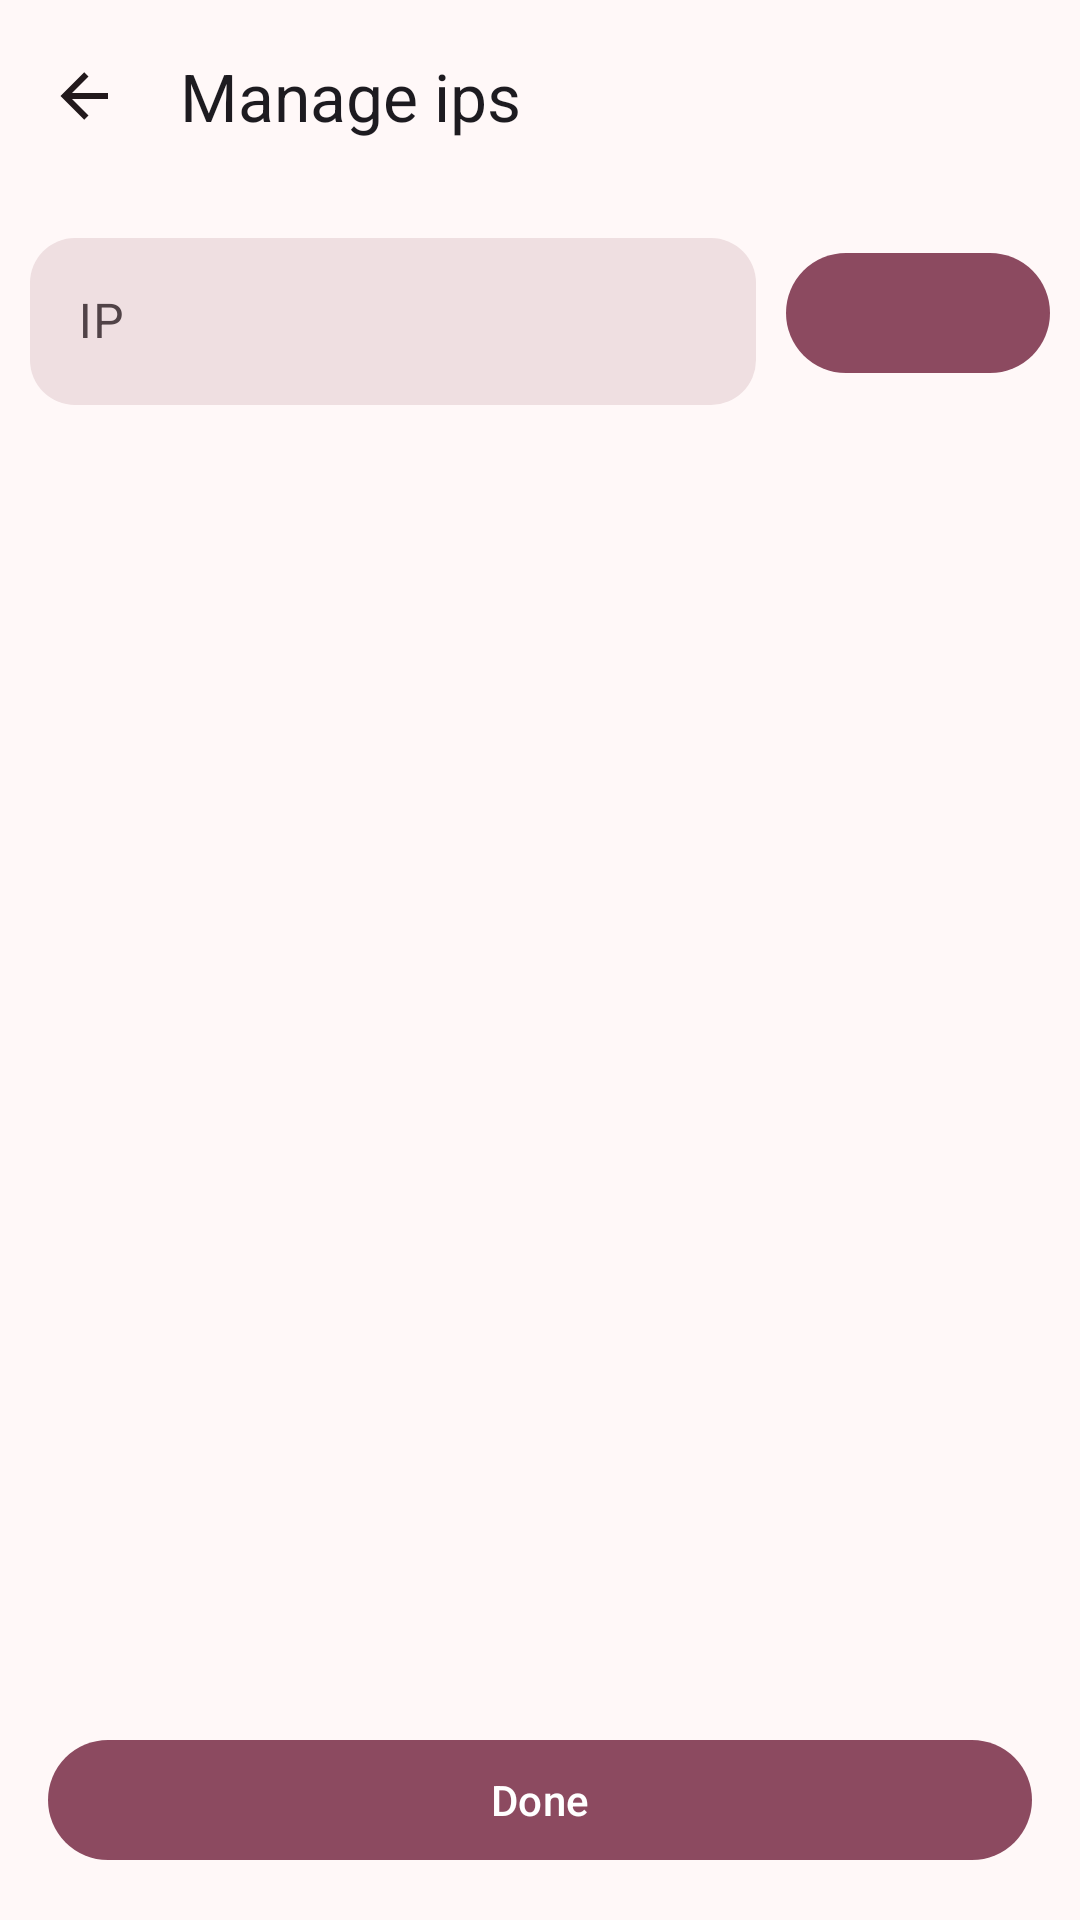

The Android layout XML behind this screen, and the referenced resources:
<!-- AndroidManifest.xml: application theme Theme.MIREAScanner -->
<!-- res/layout/fragment_add_ips.xml -->
<?xml version="1.0" encoding="utf-8"?>
<LinearLayout xmlns:android="http://schemas.android.com/apk/res/android"
    xmlns:app="http://schemas.android.com/apk/res-auto"
    xmlns:tools="http://schemas.android.com/tools"
    android:layout_width="match_parent"
    android:layout_height="match_parent"
    android:orientation="vertical">

    <androidx.appcompat.widget.Toolbar
        android:id="@+id/toolbar"
        android:layout_width="match_parent"
        android:layout_height="wrap_content"
        android:background="@color/md_theme_background"
        android:minHeight="?attr/actionBarSize"
        android:theme="?attr/actionBarTheme"
        app:navigationIcon="@drawable/ic_arrow_left"
        app:title="@string/manage_ips" />

    <LinearLayout
        android:layout_width="match_parent"
        android:layout_height="wrap_content"
        android:orientation="horizontal"
        android:gravity="center_vertical">

        <com.google.android.material.textfield.TextInputLayout
            android:id="@+id/input_ip"
            android:layout_width="0dp"
            android:layout_height="wrap_content"
            android:layout_margin="10dp"
            android:clipToPadding="false"
            android:hint="@string/ip"
            android:padding="0dp"
            app:boxBackgroundColor="@color/md_theme_surfaceContainerHighest_highContrast"
            app:boxBackgroundMode="outline"
            app:boxCornerRadiusBottomEnd="@dimen/input_layout_corner_radius"
            app:boxCornerRadiusBottomStart="@dimen/input_layout_corner_radius"
            app:boxCornerRadiusTopEnd="@dimen/input_layout_corner_radius"
            app:boxCornerRadiusTopStart="@dimen/input_layout_corner_radius"
            app:boxStrokeWidth="0dp"
            app:boxStrokeWidthFocused="0dp"
            android:layout_weight="1">

            <EditText
                android:id="@+id/et_ip"
                android:layout_width="match_parent"
                android:layout_height="wrap_content"
                android:layout_margin="0dp"
                android:autofillHints=""
                android:inputType="textEmailAddress"
                tools:ignore="LabelFor" />
        </com.google.android.material.textfield.TextInputLayout>

        <com.google.android.material.button.MaterialButton
            android:id="@+id/add_button"
            android:layout_width="wrap_content"
            android:layout_height="wrap_content"
            app:icon="@drawable/baseline_add_24"
            app:iconSize="32dp"
            app:iconTint="@color/md_theme_background"
            android:layout_marginEnd="10dp"/>
    </LinearLayout>


    <androidx.recyclerview.widget.RecyclerView
        android:id="@+id/ips_recyclerview"
        android:layout_width="match_parent"
        android:layout_height="0dp"
        android:layout_marginTop="16dp"
        android:orientation="vertical"
        app:layoutManager="androidx.recyclerview.widget.LinearLayoutManager"
        tools:listitem="@layout/input_ip_item"
        android:layout_weight="1"/>

    <com.google.android.material.button.MaterialButton
        android:id="@+id/done_button"
        android:layout_width="match_parent"
        android:layout_height="wrap_content"
        android:layout_margin="16dp"
        android:text="@string/done" />

</LinearLayout>
<!-- res/layout/input_ip_item.xml (included above) -->
<?xml version="1.0" encoding="utf-8"?>
<androidx.constraintlayout.widget.ConstraintLayout xmlns:android="http://schemas.android.com/apk/res/android"
    xmlns:app="http://schemas.android.com/apk/res-auto"
    android:layout_width="match_parent"
    android:layout_height="wrap_content">

    <TextView
        android:id="@+id/ip_text"
        android:layout_width="0dp"
        android:layout_height="0dp"
        android:layout_margin="16dp"
        android:gravity="center"
        android:text="None"
        android:textAlignment="center"
        android:textSize="20sp"
        android:textStyle="bold"
        app:layout_constraintBottom_toBottomOf="parent"
        app:layout_constraintEnd_toStartOf="@id/delete_button"
        app:layout_constraintStart_toStartOf="parent"
        app:layout_constraintTop_toTopOf="parent" />

    <com.google.android.material.button.MaterialButton
        android:id="@+id/delete_button"
        style="@style/Widget.Material3.Button.TextButton"
        android:layout_width="wrap_content"
        android:layout_height="wrap_content"
        android:layout_margin="16dp"
        app:icon="@drawable/baseline_delete_24"
        app:iconGravity="textEnd"
        app:iconSize="32dp"
        app:iconTint="@color/md_theme_primary"
        app:layout_constraintBottom_toBottomOf="parent"
        app:layout_constraintEnd_toEndOf="parent"
        app:layout_constraintTop_toTopOf="parent" />
</androidx.constraintlayout.widget.ConstraintLayout>
<!-- resources referenced by this layout -->
<resources>
  <color name="md_theme_background">#FFF8F8</color>
  <color name="md_theme_primary">#8C4A60</color>
  <color name="md_theme_surfaceContainerHighest_highContrast">#EFDFE1</color>
  <dimen name="input_layout_corner_radius">15dp</dimen>
  <!-- drawable ic_arrow_left (drawable) -->
  <vector xmlns:android="http://schemas.android.com/apk/res/android"
      android:width="24dp"
      android:height="24dp"
      android:viewportWidth="24"
      android:viewportHeight="24">
      <path
          android:fillColor="@color/md_theme_onSurface"
          android:pathData="M20,11V13H8L13.5,18.5L12.08,19.92L4.16,12L12.08,4.08L13.5,5.5L8,11H20Z" />
  </vector>
  <string name="done">Done</string>
  <string name="ip" translatable="false">IP</string>
  <string name="manage_ips">Manage ips</string>
  <color name="md_theme_onSurface">#22191C</color>
  <color name="md_theme_onPrimary">#FFFFFF</color>
  <color name="md_theme_primaryContainer">#FFD9E2</color>
  <color name="md_theme_onPrimaryContainer">#3A071D</color>
  <color name="md_theme_secondary">#74565F</color>
  <color name="md_theme_onSecondary">#FFFFFF</color>
  <color name="md_theme_secondaryContainer">#FFD9E2</color>
  <color name="md_theme_onSecondaryContainer">#2B151C</color>
  <color name="md_theme_tertiary">#7C5635</color>
  <color name="md_theme_onTertiary">#FFFFFF</color>
  <color name="md_theme_tertiaryContainer">#FFDCC1</color>
  <color name="md_theme_onTertiaryContainer">#2E1500</color>
  <color name="md_theme_error">#BA1A1A</color>
  <color name="md_theme_onError">#FFFFFF</color>
  <color name="md_theme_errorContainer">#FFDAD6</color>
  <color name="md_theme_onErrorContainer">#410002</color>
  <color name="md_theme_onBackground">#22191C</color>
  <color name="md_theme_surface">#FFF8F8</color>
  <color name="md_theme_surfaceVariant">#F2DDE1</color>
  <color name="md_theme_onSurfaceVariant">#514347</color>
  <color name="md_theme_outline">#837377</color>
  <color name="md_theme_outlineVariant">#D5C2C6</color>
  <color name="md_theme_inverseSurface">#372E30</color>
  <color name="md_theme_inverseOnSurface">#FDEDEF</color>
  <color name="md_theme_inversePrimary">#FFB1C8</color>
  <color name="md_theme_primaryFixed">#FFD9E2</color>
  <color name="md_theme_onPrimaryFixed">#3A071D</color>
  <color name="md_theme_primaryFixedDim">#FFB1C8</color>
  <color name="md_theme_onPrimaryFixedVariant">#703348</color>
  <color name="md_theme_secondaryFixed">#FFD9E2</color>
  <color name="md_theme_onSecondaryFixed">#2B151C</color>
  <color name="md_theme_secondaryFixedDim">#E3BDC6</color>
  <color name="md_theme_onSecondaryFixedVariant">#5B3F47</color>
  <color name="md_theme_tertiaryFixed">#FFDCC1</color>
  <color name="md_theme_onTertiaryFixed">#2E1500</color>
  <color name="md_theme_tertiaryFixedDim">#EFBD94</color>
  <color name="md_theme_onTertiaryFixedVariant">#613F20</color>
  <color name="md_theme_surfaceDim">#E6D6D9</color>
  <color name="md_theme_surfaceBright">#FFF8F8</color>
  <color name="md_theme_surfaceContainerLowest">#FFFFFF</color>
  <color name="md_theme_surfaceContainerLow">#FFF0F2</color>
  <color name="md_theme_surfaceContainer">#FAEAED</color>
  <color name="md_theme_surfaceContainerHigh">#F5E4E7</color>
  <color name="md_theme_surfaceContainerHighest">#EFDFE1</color>
</resources>
